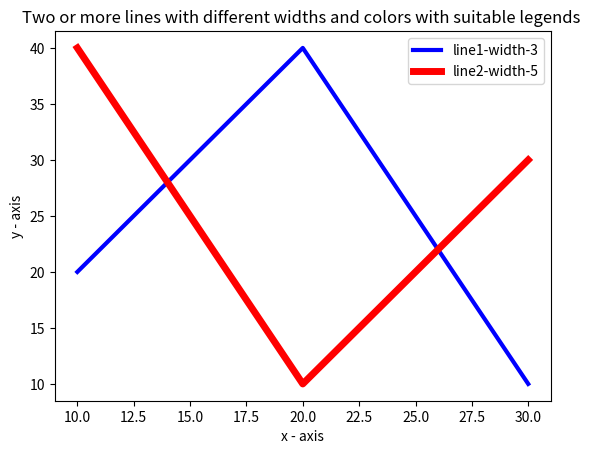

This figure's Python source:
import matplotlib.pyplot as plt
# line 1 points
x1 = [10,20,30]
y1 = [20,40,10]
# line 2 points
x2 = [10,20,30]
y2 = [40,10,30]
# Set the x axis label of the current axis.
plt.xlabel('x - axis')
# Set the y axis label of the current axis.
plt.ylabel('y - axis')
# Set a title 
plt.title('Two or more lines with different widths and colors with suitable legends ')
# Display the figure.
plt.plot(x1,y1, color='blue', linewidth = 3,  label = 'line1-width-3')
plt.plot(x2,y2, color='red', linewidth = 5,  label = 'line2-width-5')
# show a legend on the plot
plt.legend()
plt.show()
